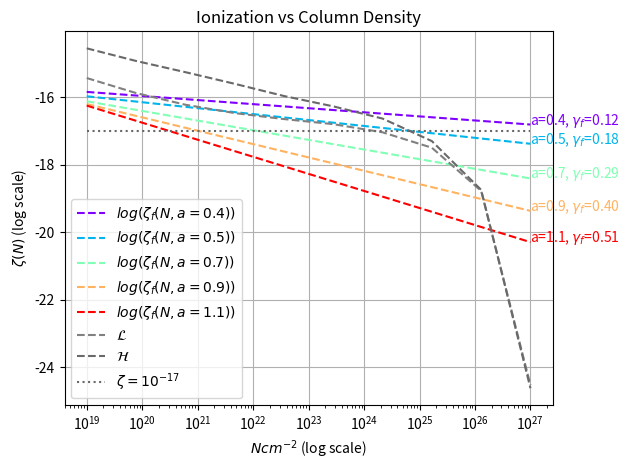
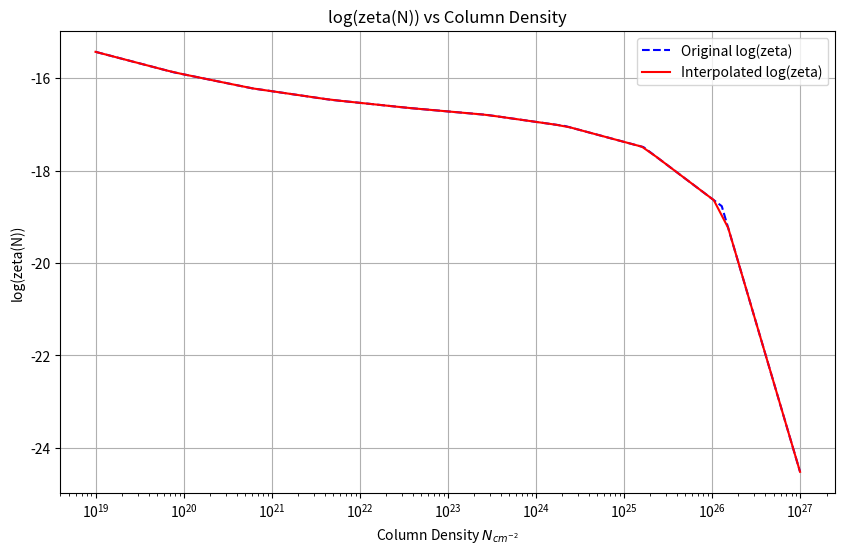

These charts were generated, in order, by the following Python code:
import numpy as np
import matplotlib.pyplot as plt
from matplotlib import cm
import matplotlib
from matplotlib.ticker import MaxNLocator
import csv
import os

Ei = 1.0e+0
Ef = 1.0e+15

N0 = 10e+19
Nf = 10e+27

n0 = 150 # cm−3
k  = 0.5 # Spectral index

d = 0.82
a = 0.1 # Spectral index either 0.1 from Low Model, or \in [0.5, 2.0] according to free streaming analytical solution.

# Mean energy lost per ionization event
epsilon = 35.14620437477293

# Luminosity per unit volume for cosmic rays (eV cm^2)
Lstar = 1.4e-14

# Flux constant (eV^-1 cm^-2 s^-1 sr^-1) C*(10e+6)**(0.1)/(Enot+6**2.8)
Jstar = 2.43e+15*(10e+6)**(0.1)/(500e+6**2.8) # Proton in Low Regime (A. Ivlev 2015)

# Energy scale for cosmic rays (1 MeV = 1e+6 eV)
Estar = 1.0e+6

# Column densities
column_density = np.logspace(19, 27, num=10)

# Model H coefficients
model_H = [1.001098610761e7, -4.231294690194e6, 7.921914432011e5,
           -8.623677095423e4, 6.015889127529e3, -2.789238383353e2,
           8.595814402406e0, -1.698029737474e-1, 1.951179287567e-3,
           -9.937499546711e-6]

# Model L coefficients
model_L = [-3.331056497233e+6, 1.207744586503e+6, -1.913914106234e+5,
           1.731822350618e+4, -9.790557206178e+2, 3.543830893824e+1,
           -8.034869454520e-1, 1.048808593086e-2, -6.188760100997e-5,
           3.122820990797e-8]

# Calculate log(zeta) for Model L
logzl = []
for i, Ni in enumerate(column_density):
    lzl = sum([cj * (np.log10(Ni))**j for j, cj in enumerate(model_L)])
    logzl.append(lzl)

print("Extremes of fitting zeta(N) for Model L: ", logzl[0], logzl[-1])

logzetalfit = np.array(logzl)

# Calculate log(zeta) for Model H
logzh = []
for i, Ni in enumerate(column_density):
    lzh = sum([cj * (np.log10(Ni))**j for j, cj in enumerate(model_H)])
    logzh.append(lzh)

print("Extremes of fitting zeta(N) for Model H: ", logzh[0], logzh[-1])

logzetahfit = np.array(logzh)

svnteen = np.ones_like(column_density) * (-17)

# Plotting

# Free Streaming Cosmic Rays, Analytical Expression
fig, ax = plt.subplots()  # Use a single plot

If = {
    "a=0.4": 5.14672,
    "a=0.5": 3.71169,
    "a=0.7": 2.48371,
    "a=0.9": 1.92685,
    "a=1.1": 1.60495
}

Nof = Estar / ((1 + d) * Lstar)

# Colors for plotting
colors = cm.rainbow(np.linspace(0, 1, len(If)))

# Plot each curve and add text annotations
for c, (b, I) in zip(colors, If.items()):
    free_streaming_ion = []
    a = float(b.split("=")[1])
    gammaf = (a + d - 1) / (1 + d)
    
    for Ni in column_density:
        fs_ionization = 4 * np.pi * (1 / epsilon) * (1 + d) / (a + 2 * d) * Jstar * Lstar * Estar * I * (Ni / Nof) ** (-gammaf)
        free_streaming_ion.append(np.log10(fs_ionization))
    
    ax.plot(column_density, free_streaming_ion, label=f'$log(\\zeta_f(N, a={a}))$', linestyle="--", color=c)
    ax.text(column_density[-1], free_streaming_ion[-1], f'a={a}, $\\gamma_f$={gammaf:.2f}', fontsize=10, color=c)

# Plot Ionization vs Column Density (First plot)
ax.plot(column_density, logzetalfit, label='$\\mathcal{L}$', linestyle="--", color="grey")
ax.plot(column_density, logzetahfit, label='$\\mathcal{H}$', linestyle="--", color="dimgrey")
ax.plot(column_density, svnteen, label='$\\zeta = 10^{-17}$', linestyle=":", color="dimgrey")
ax.set_xscale('log')
ax.set_title('Ionization vs Column Density')
ax.set_xlabel('$N cm^{-2}$ (log scale)')
ax.set_ylabel('$\\zeta(N)$ (log scale)')
ax.legend()
ax.grid(True)

# Save the plot
plt.tight_layout()
plt.savefig("./ionizations.png")
plt.show()


import numpy as np
import scipy.interpolate as interp
import matplotlib.pyplot as plt

# Model L coefficients (same as before)
model_L = [-3.331056497233e+6,  1.207744586503e+6,-1.913914106234e+5,
            1.731822350618e+4, -9.790557206178e+2, 3.543830893824e+1, 
           -8.034869454520e-1,  1.048808593086e-2,-6.188760100997e-5, 
            3.122820990797e-8]

# Column density range
column_density = np.logspace(19, 27, num=10)

# Interpolation function (using scipy's interp1d)
logzetalfit_interpolate = interp.interp1d(np.log10(column_density), logzl, kind='linear', fill_value="extrapolate")

# Evaluate the function at new column densities (including in between values)
new_column_density = np.logspace(19, 27, num=50)  # 50 points for higher resolution
logzl_interpolated = logzetalfit_interpolate(np.log10(new_column_density))

# Plot original log(zeta) and interpolated values
plt.figure(figsize=(10, 6))
plt.plot(column_density, logzl, label='Original log(zeta)', linestyle="--", color="blue")
plt.plot(new_column_density, logzl_interpolated, label='Interpolated log(zeta)', color="red")
plt.xscale('log')
plt.xlabel('Column Density $N_{cm^{-2}}$')
plt.ylabel('log(zeta(N))')
plt.title('log(zeta(N)) vs Column Density')
plt.legend()
plt.grid(True)
plt.show()

# before collapse (ideal)
print(logzetalfit_interpolate(22) / logzetalfit_interpolate(23))
# after collapse (ideal)
print(logzetalfit_interpolate(22.5) / logzetalfit_interpolate(23.5))

# before collapse (non-ideal)
print(logzetalfit_interpolate(22) / logzetalfit_interpolate(23))
# after collapse (non-ideal)
print(logzetalfit_interpolate(22.5) / logzetalfit_interpolate(23.5))
